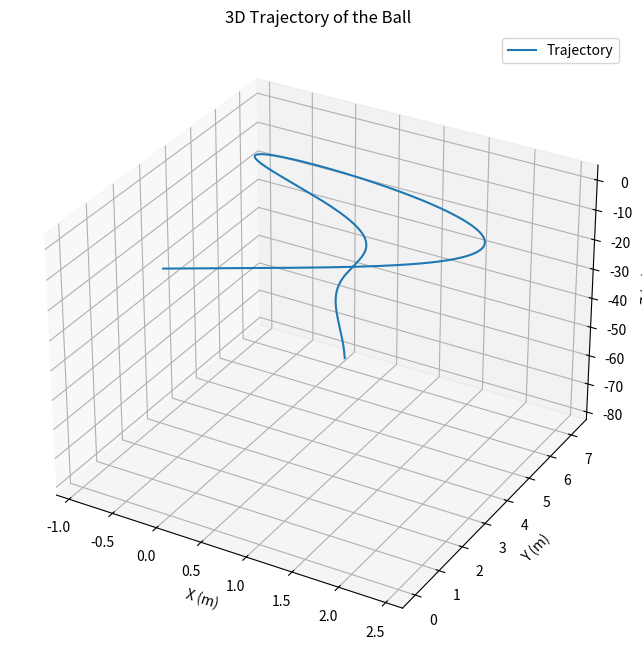
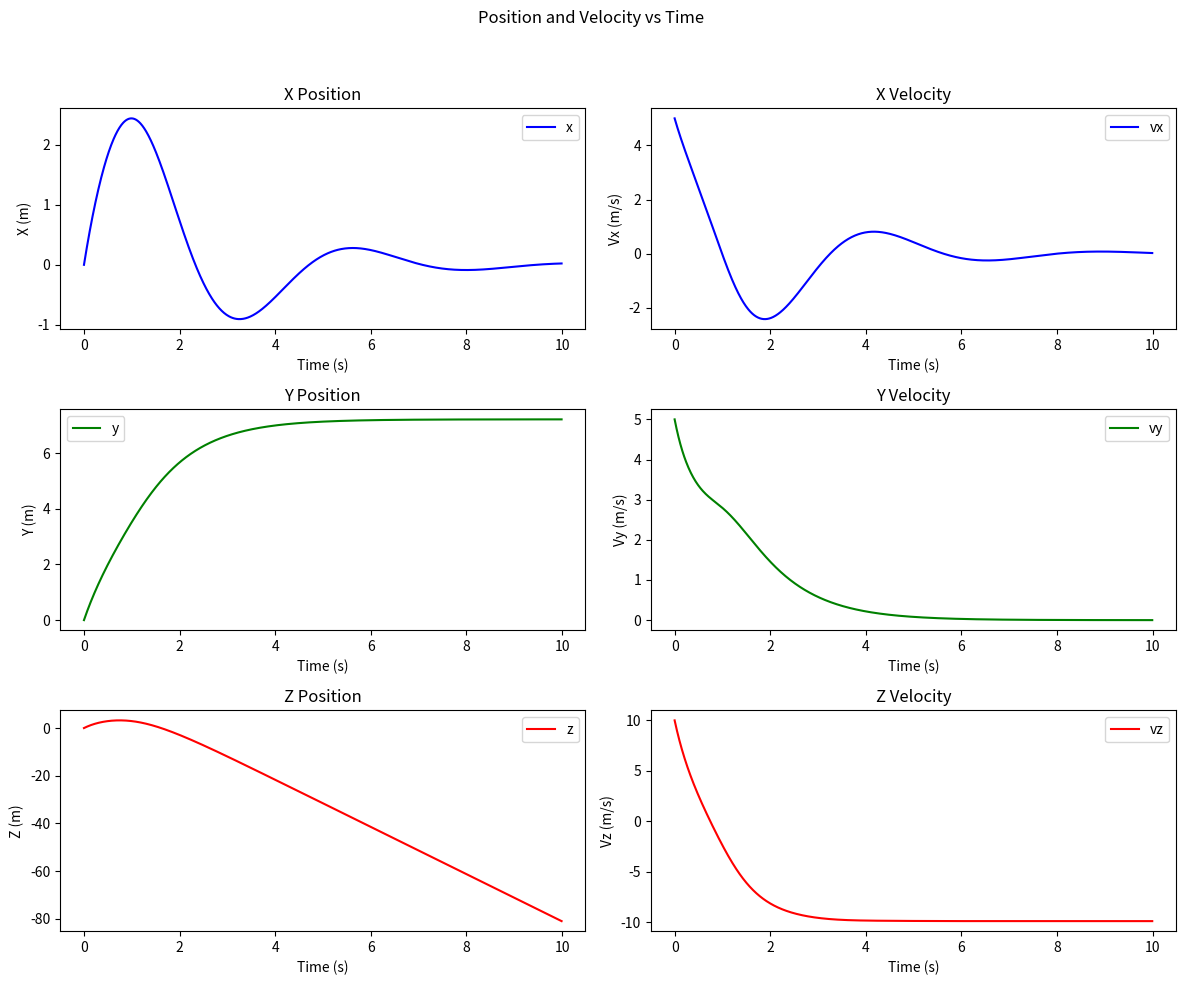

These figures' Python source, in order:
import numpy as np
import matplotlib.pyplot as plt
from mpl_toolkits.mplot3d import Axes3D

# 参数设置
m = 1.0      # 小球质量 (kg)
g = 9.8      # 重力加速度 (m/s^2)
k = 0.1      # 空气阻力系数
ks = 2.0     # 弹簧刚度 (N/m)
xe = 0.0     # 弹簧平衡位置 (m)
dt = 0.01    # 时间步长 (s)
n_steps = 1000  # 仿真步数

# 初始条件
x0, y0, z0 = 0.0, 0.0, 0.0  # 初始位置
vx0, vy0, vz0 = 5.0, 5.0, 10.0  # 初速度

# 定义数组
state_pde = np.zeros((6, n_steps))  # 微分变量 [x, y, z, vx, vy, vz]
state_alg = np.zeros((3, n_steps))  # 代数变量 [ax, ay, az]
state_pde[:, 0] = [x0, y0, z0, vx0, vy0, vz0]

# 代数方程：计算加速度
def eq_alg(state_pde):
    x, y, z, vx, vy, vz = state_pde
    v = np.sqrt(vx**2 + vy**2 + vz**2)  # 速度大小
    ax = -ks/m * (x - xe) - k/m * v * vx
    ay = -k/m * v * vy
    az = -g - k/m * v * vz
    return np.array([ax, ay, az])

# 微分方程：计算位置和速度的变化率
def eq_pde(state_alg, state_pde):
    x, y, z, vx, vy, vz = state_pde
    ax, ay, az = state_alg
    return np.array([vx, vy, vz, ax, ay, az])

# 预测-修正法仿真
for i in range(n_steps - 1):
    # 当前状态
    current_pde = state_pde[:, i]
    
    # 代数方程：计算当前加速度
    state_alg[:, i] = eq_alg(current_pde)
    
    # 预测步
    state_pde_tilde = current_pde + dt * eq_pde(state_alg[:, i], current_pde)
    
    # 代数方程：计算预测状态下的加速度
    state_alg_tilde = eq_alg(state_pde_tilde)
    
    # 修正步
    state_pde[:, i + 1] = current_pde + 0.5 * dt * (
        eq_pde(state_alg[:, i], current_pde) + 
        eq_pde(state_alg_tilde, state_pde_tilde)
    )

# 提取位置和速度
x, y, z = state_pde[0, :], state_pde[1, :], state_pde[2, :]
vx, vy, vz = state_pde[3, :], state_pde[4, :], state_pde[5, :]
t = np.arange(n_steps) * dt

# 绘制 3D 轨迹图
fig = plt.figure(figsize=(10, 8))
ax = fig.add_subplot(111, projection='3d')
ax.plot(x, y, z, label='Trajectory')
ax.set_xlabel('X (m)')
ax.set_ylabel('Y (m)')
ax.set_zlabel('Z (m)')
ax.set_title('3D Trajectory of the Ball')
ax.legend()
plt.show()

# 绘制 6 个自由度随时间变化图
fig, axs = plt.subplots(3, 2, figsize=(12, 10))
fig.suptitle('Position and Velocity vs Time')

# 位置
axs[0, 0].plot(t, x, 'b-', label='x')
axs[0, 0].set_title('X Position')
axs[0, 0].set_xlabel('Time (s)')
axs[0, 0].set_ylabel('X (m)')
axs[0, 0].legend()

axs[1, 0].plot(t, y, 'g-', label='y')
axs[1, 0].set_title('Y Position')
axs[1, 0].set_xlabel('Time (s)')
axs[1, 0].set_ylabel('Y (m)')
axs[1, 0].legend()

axs[2, 0].plot(t, z, 'r-', label='z')
axs[2, 0].set_title('Z Position')
axs[2, 0].set_xlabel('Time (s)')
axs[2, 0].set_ylabel('Z (m)')
axs[2, 0].legend()

# 速度
axs[0, 1].plot(t, vx, 'b-', label='vx')
axs[0, 1].set_title('X Velocity')
axs[0, 1].set_xlabel('Time (s)')
axs[0, 1].set_ylabel('Vx (m/s)')
axs[0, 1].legend()

axs[1, 1].plot(t, vy, 'g-', label='vy')
axs[1, 1].set_title('Y Velocity')
axs[1, 1].set_xlabel('Time (s)')
axs[1, 1].set_ylabel('Vy (m/s)')
axs[1, 1].legend()

axs[2, 1].plot(t, vz, 'r-', label='vz')
axs[2, 1].set_title('Z Velocity')
axs[2, 1].set_xlabel('Time (s)')
axs[2, 1].set_ylabel('Vz (m/s)')
axs[2, 1].legend()

plt.tight_layout(rect=[0, 0, 1, 0.95])
plt.show()